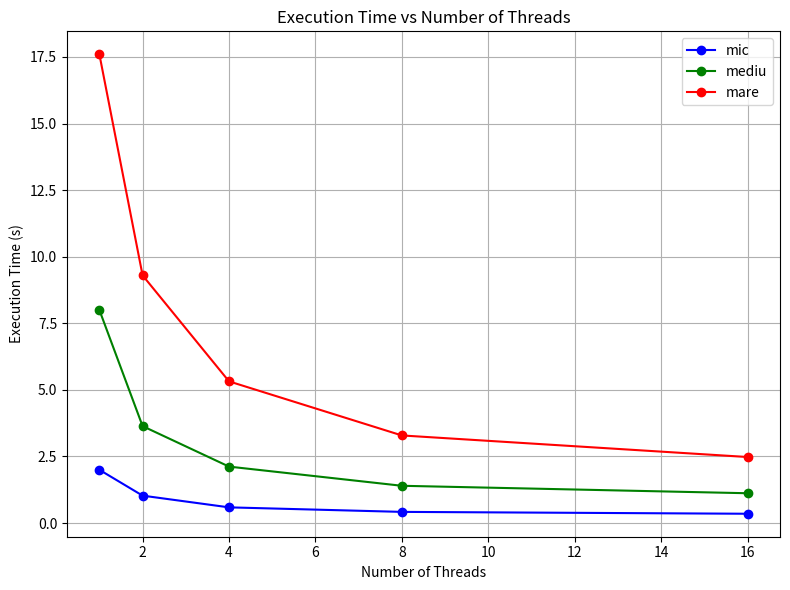

Generate this figure with matplotlib:
import matplotlib.pyplot as plt

# Data for the tests
threads = [1, 2, 4, 8, 16]
mic = [2, 1.03, 0.59, 0.42, 0.35]
mediu = [8, 3.64, 2.12, 1.40, 1.12]
mare = [17.6, 9.3, 5.32, 3.29, 2.48]

# Plot all three on a single graph
plt.figure(figsize=(8, 6))
plt.plot(threads, mic, marker='o', label='mic', color='blue')
plt.plot(threads, mediu, marker='o', label='mediu', color='green')
plt.plot(threads, mare, marker='o', label='mare', color='red')

# Add title, labels, grid, and legend
plt.title('Execution Time vs Number of Threads')
plt.xlabel('Number of Threads')
plt.ylabel('Execution Time (s)')
plt.grid(True)
plt.legend()
plt.tight_layout()

# Show the plot
plt.show()
